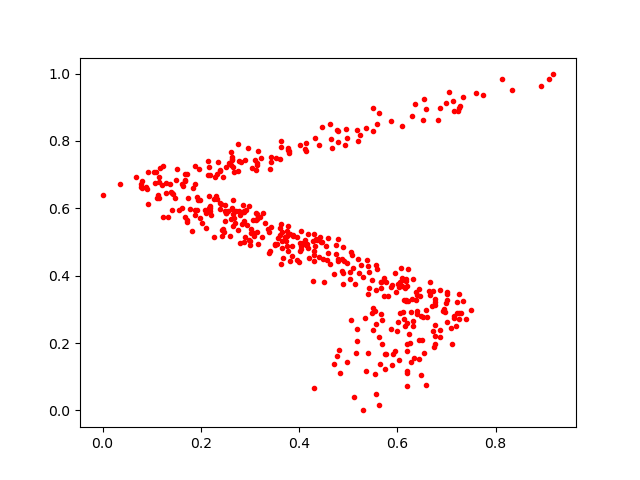

Source data for this figure (header and first rows):
0.62039876, 0.3701269
0.5691, 0.2683
0.3112, 0.7423
0.3077, 0.5255
0.6364, 0.9109
0.6277, 0.2922
0.1202, 0.6682
0.2772, 0.7414
0.3871, 0.522
0.775, 0.9351
0.4185, 0.5245
0.489, 0.3743
0.7252, 0.897
0.2547, 0.5926
0.288, 0.5003
0.5556, 0.3571
0.3153, 0.5293
0.5173, 0.2058
0.5298, 0.3973
0.4077, 0.4971
0.6372, 0.3528
0.719, 0.2519
0.6186, 0.198
0.6997, 0.9116
0.07955, 0.6594
0.5944, 0.4085
0.5722, 0.3404
0.4798, 0.5081
0.2141, 0.6974
0.5739, 0.1234
0.6712, 0.3085
0.4783, 0.4426
0.2105, 0.5869
0.2385, 0.5972
0.6873, 0.8968
0.5627, 0.01669
0.6868, 0.2182
0.1238, 0.7258
0.2495, 0.5628
0.5061, 0.4695
0.5676, 0.2862
0.1849, 0.6615
0.7157, 0.2753
0.6408, 0.2955
0.6745, 0.1874
0.5744, 0.1679
0.4315, 0.4877
0.4955, 0.8342
0.616, 0.3626
0.2182, 0.5911
0.2286, 0.6939
0.6866, 0.2394
0.115, 0.6917
0.5205, 0.8005
0.2627, 0.6
0.5361, 0.8378
0.8134, 0.9825
0.5691, 0.1986
0.2803, 0.4971
0.03517, 0.672
0.7046, 0.9459
... 396 more rows
